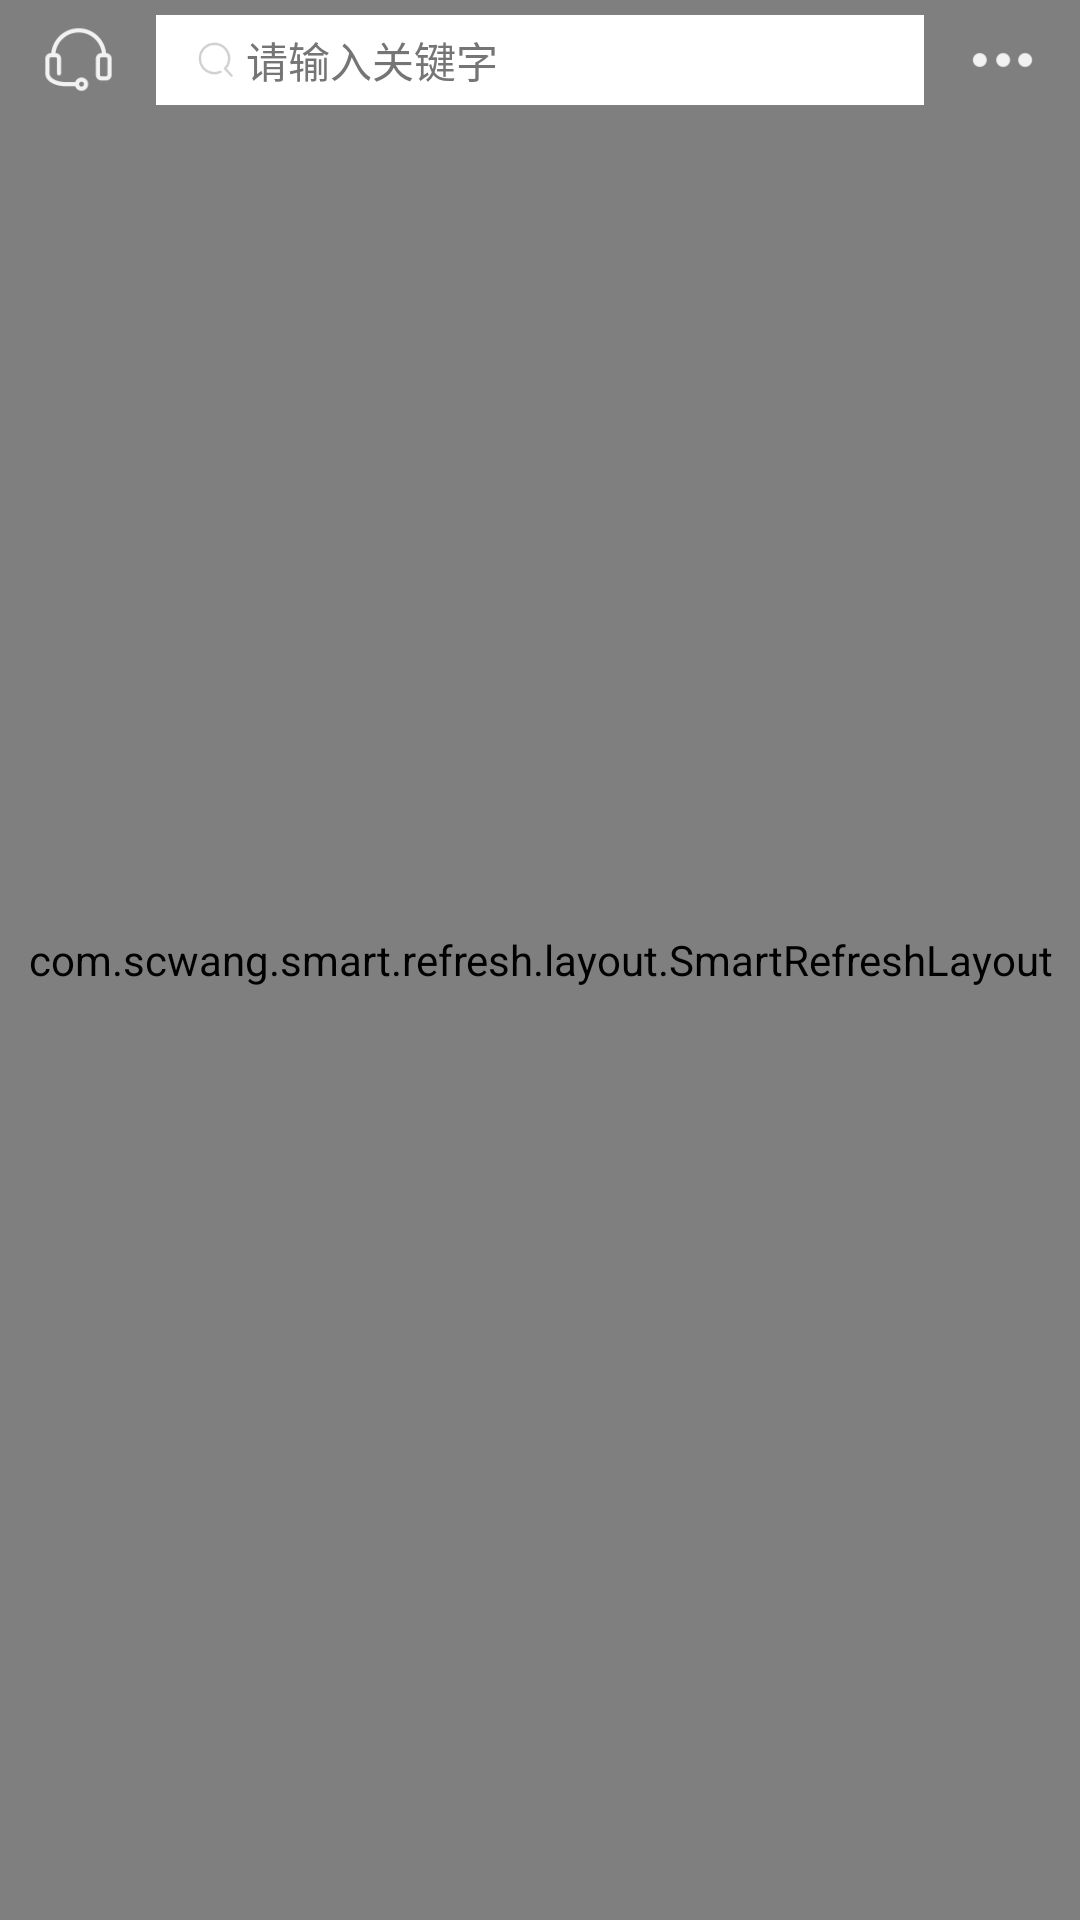

This screen was rendered from an Android layout file. Write that file and the resources it references.
<!-- AndroidManifest.xml: activity theme setup_act_theme -->
<!-- res/layout/activity_main.xml -->
<RelativeLayout xmlns:android="http://schemas.android.com/apk/res/android"
    xmlns:app="http://schemas.android.com/apk/res-auto"
    android:layout_width="match_parent"
    android:layout_height="match_parent">

    <com.scwang.smart.refresh.layout.SmartRefreshLayout
        android:id="@+id/refresh_layout"
        android:layout_width="match_parent"
        android:layout_height="match_parent">

        <androidx.core.widget.NestedScrollView
            android:id="@+id/scrollView"
            android:layout_width="match_parent"
            android:layout_height="match_parent">

            <androidx.recyclerview.widget.RecyclerView
                android:id="@+id/rv"
                android:layout_width="match_parent"
                android:layout_height="wrap_content" />
        </androidx.core.widget.NestedScrollView>

    </com.scwang.smart.refresh.layout.SmartRefreshLayout>

    <LinearLayout
        android:id="@+id/search_container"
        android:layout_width="match_parent"
        android:layout_height="40dp"
        android:layout_alignParentLeft="true"
        android:layout_alignParentTop="true"
        android:gravity="center_vertical"
        android:orientation="horizontal"
        android:paddingRight="10dp">

        <ImageButton
            android:id="@+id/navi_service"
            android:layout_width="0dp"
            android:layout_height="match_parent"
            android:layout_marginLeft="10dp"
            android:layout_weight="1"
            android:background="@color/transparent"
            android:onClick="toHotline"
            android:scaleType="centerInside"
            android:src="@mipmap/navi_service_top" />

        <RelativeLayout
            android:layout_width="0dp"
            android:layout_height="30dp"
            android:layout_centerVertical="true"
            android:layout_marginLeft="10dp"
            android:layout_weight="8"
            android:background="@color/transparent">

            <TextView
                android:id="@+id/search_edit_text"
                android:layout_width="match_parent"
                android:layout_height="30dp"
                android:layout_centerVertical="true"
                android:layout_weight="1"
                android:background="@color/white"
                android:clickable="true"
                android:ellipsize="end"
                android:gravity="center_vertical"
                android:hint="请输入关键字"
                android:maxLines="1"
                android:paddingLeft="30dp"
                android:paddingRight="10dp"
                android:textColorHint="#757575"
                android:textCursorDrawable="@null"
                android:textSize="14sp" />

            <ImageView
                android:layout_width="20dp"
                android:layout_height="20dp"
                android:layout_centerVertical="true"
                android:layout_marginLeft="10dp"
                android:background="@color/transparent"
                android:scaleType="centerInside"
                android:src="@mipmap/common_nav_btn_search_press" />
        </RelativeLayout>


        <ImageButton
            android:id="@+id/ib_more"
            android:layout_width="0dp"
            android:layout_height="match_parent"
            android:layout_marginLeft="10dp"
            android:layout_weight="1"
            android:background="@color/transparent"
            android:scaleType="centerInside"
            android:src="@mipmap/navi_else_top" />


    </LinearLayout>


</RelativeLayout>
<!-- resources referenced by this layout -->
<resources>
  <color name="transparent">#00000000</color>
  <color name="white">#ffffff</color>
  <!-- mipmap common_nav_btn_search_press: png bitmap (mipmap-xxhdpi, 2269 bytes) -->
  <!-- mipmap navi_else_top: png bitmap (mipmap-xxhdpi, 1667 bytes) -->
  <!-- mipmap navi_service_top: png bitmap (mipmap-xxhdpi, 2536 bytes) -->
  <style name="setup_act_theme" parent="AppBaseTheme">
          <item name="android:windowBackground">@color/white</item>
          <item name="android:background">@color/transparent</item>
          <item name="android:windowTranslucentStatus" tools:ignore="NewApi">true</item>
          <item name="android:windowTranslucentNavigation" tools:ignore="NewApi">false</item>
          <item name="android:statusBarColor" tools:ignore="NewApi">@color/transparent_gray</item>
  
      </style>
  <style name="AppBaseTheme" parent="BaseStyle">
  
          
      </style>
  <color name="transparent_gray">#60000000</color>
  <style name="BaseStyle" parent="Theme.AppCompat.Light.NoActionBar">
          <item name="colorPrimary">@color/main_red</item>
          <item name="colorPrimaryDark">@color/main_red</item>
          <item name="colorAccent">@color/main_red</item>
          <item name="android:windowIsTranslucent">false</item>
          <item name="android:windowNoTitle">true</item>
          <item name="android:windowActionBar">false</item>
          <item name="android:overScrollMode">never</item>
          <item name="android:background">@color/white</item>
  
          
          <item name="editTextBackground">@android:color/transparent</item>
          <item name="android:editTextBackground">@color/transparent</item>
      </style>
  <color name="main_red">#be1522</color>
</resources>
